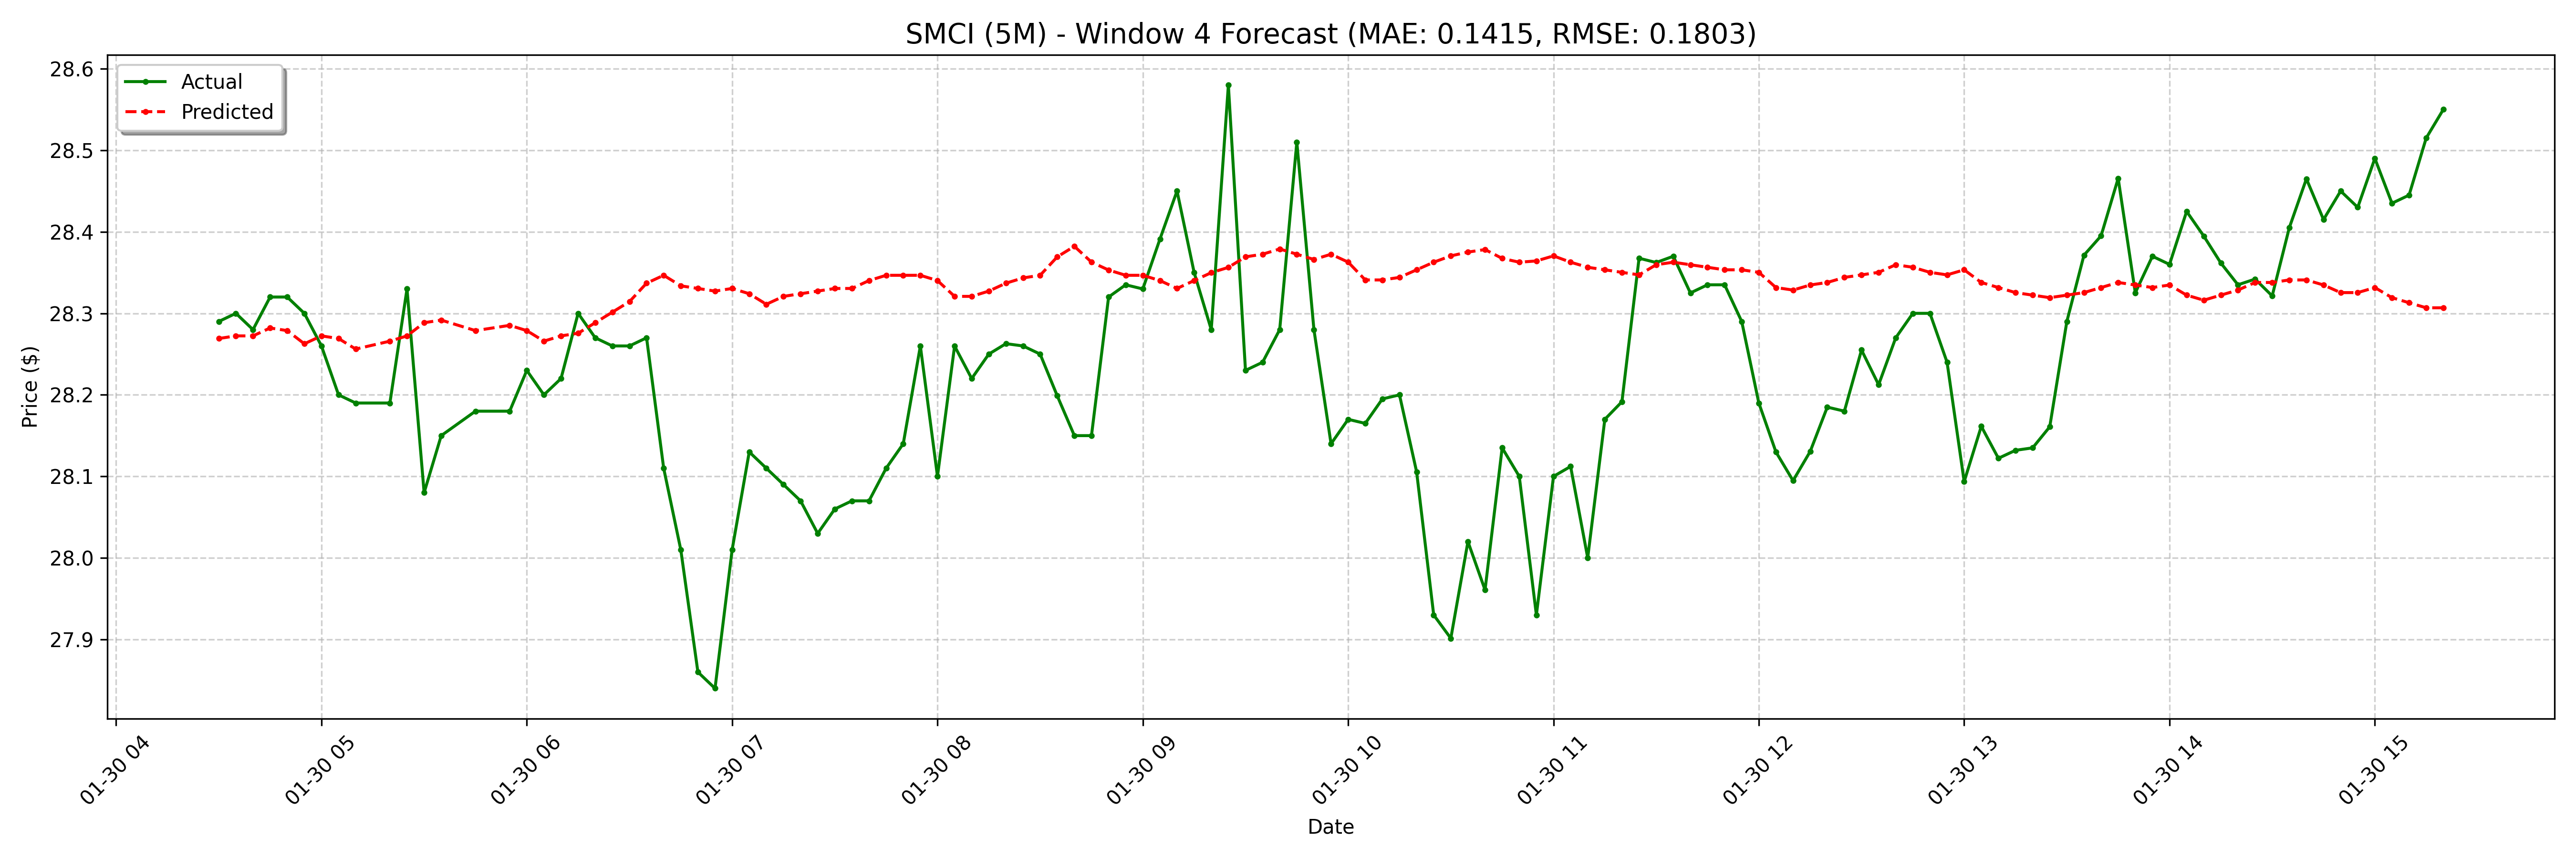

The table this chart was drawn from, first rows:
date, actual, forecast
2025-01-30 04:30:00-05:00, 28.29, 28.27
2025-01-30 04:35:00-05:00, 28.3, 28.27
2025-01-30 04:40:00-05:00, 28.28, 28.27
2025-01-30 04:45:00-05:00, 28.32, 28.28
2025-01-30 04:50:00-05:00, 28.32, 28.28
2025-01-30 04:55:00-05:00, 28.3, 28.26
2025-01-30 05:00:00-05:00, 28.26, 28.27
2025-01-30 05:05:00-05:00, 28.2, 28.27
2025-01-30 05:10:00-05:00, 28.19, 28.26
2025-01-30 05:20:00-05:00, 28.19, 28.27
2025-01-30 05:25:00-05:00, 28.33, 28.27
2025-01-30 05:30:00-05:00, 28.08, 28.29
2025-01-30 05:35:00-05:00, 28.15, 28.29
2025-01-30 05:45:00-05:00, 28.18, 28.28
2025-01-30 05:55:00-05:00, 28.18, 28.29
2025-01-30 06:00:00-05:00, 28.23, 28.28
2025-01-30 06:05:00-05:00, 28.2, 28.27
2025-01-30 06:10:00-05:00, 28.22, 28.27
2025-01-30 06:15:00-05:00, 28.3, 28.28
2025-01-30 06:20:00-05:00, 28.27, 28.29
2025-01-30 06:25:00-05:00, 28.26, 28.3
2025-01-30 06:30:00-05:00, 28.26, 28.31
2025-01-30 06:35:00-05:00, 28.27, 28.34
2025-01-30 06:40:00-05:00, 28.11, 28.35
2025-01-30 06:45:00-05:00, 28.01, 28.33
2025-01-30 06:50:00-05:00, 27.86, 28.33
2025-01-30 06:55:00-05:00, 27.84, 28.33
2025-01-30 07:00:00-05:00, 28.01, 28.33
2025-01-30 07:05:00-05:00, 28.13, 28.32
2025-01-30 07:10:00-05:00, 28.11, 28.31
2025-01-30 07:15:00-05:00, 28.09, 28.32
2025-01-30 07:20:00-05:00, 28.07, 28.32
2025-01-30 07:25:00-05:00, 28.03, 28.33
2025-01-30 07:30:00-05:00, 28.06, 28.33
2025-01-30 07:35:00-05:00, 28.07, 28.33
2025-01-30 07:40:00-05:00, 28.07, 28.34
2025-01-30 07:45:00-05:00, 28.11, 28.35
2025-01-30 07:50:00-05:00, 28.14, 28.35
2025-01-30 07:55:00-05:00, 28.26, 28.35
2025-01-30 08:00:00-05:00, 28.1, 28.34
2025-01-30 08:05:00-05:00, 28.26, 28.32
2025-01-30 08:10:00-05:00, 28.22, 28.32
2025-01-30 08:15:00-05:00, 28.25, 28.33
2025-01-30 08:20:00-05:00, 28.26, 28.34
2025-01-30 08:25:00-05:00, 28.26, 28.34
2025-01-30 08:30:00-05:00, 28.25, 28.35
2025-01-30 08:35:00-05:00, 28.2, 28.37
2025-01-30 08:40:00-05:00, 28.15, 28.38
2025-01-30 08:45:00-05:00, 28.15, 28.36
2025-01-30 08:50:00-05:00, 28.32, 28.35
2025-01-30 08:55:00-05:00, 28.34, 28.35
2025-01-30 09:00:00-05:00, 28.33, 28.35
2025-01-30 09:05:00-05:00, 28.39, 28.34
2025-01-30 09:10:00-05:00, 28.45, 28.33
2025-01-30 09:15:00-05:00, 28.35, 28.34
2025-01-30 09:20:00-05:00, 28.28, 28.35
2025-01-30 09:25:00-05:00, 28.58, 28.36
2025-01-30 09:30:00-05:00, 28.23, 28.37
2025-01-30 09:35:00-05:00, 28.24, 28.37
2025-01-30 09:40:00-05:00, 28.28, 28.38
... 68 more rows
